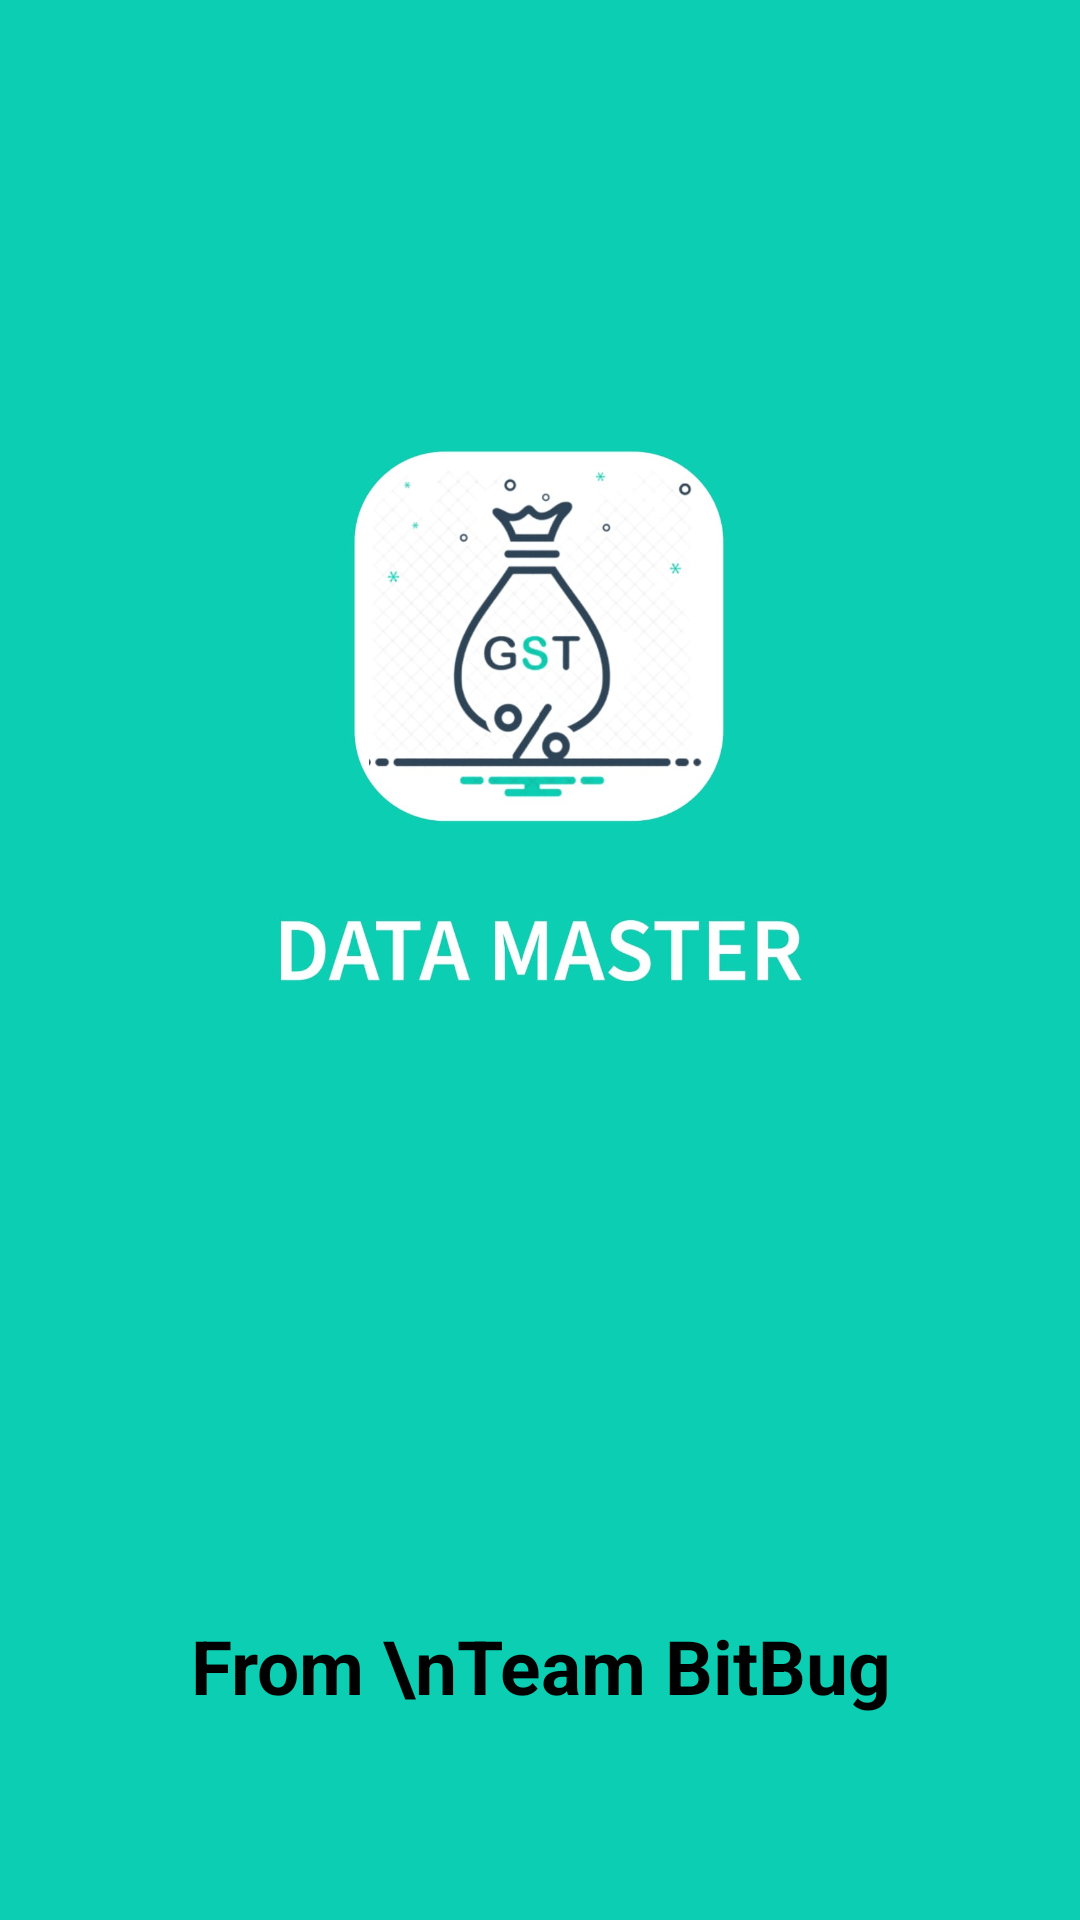

Produce the Android XML layout that renders to this screen, including the resource entries it uses.
<!-- AndroidManifest.xml: application theme Theme.GSTDataMaster -->
<!-- res/layout/activity_splash.xml -->
<?xml version="1.0" encoding="utf-8"?>
<androidx.constraintlayout.widget.ConstraintLayout xmlns:android="http://schemas.android.com/apk/res/android"
    xmlns:app="http://schemas.android.com/apk/res-auto"
    xmlns:tools="http://schemas.android.com/tools"
    android:layout_width="match_parent"
    android:layout_height="match_parent"
    android:background="#0bceb2"
    tools:context=".Splash">

    <ImageView
        android:layout_width="200dp"
        android:layout_height="200dp"
        android:layout_gravity="center"
        android:layout_marginTop="140dp"
        android:src="@drawable/logo"
        app:layout_constraintEnd_toEndOf="parent"
        app:layout_constraintHorizontal_bias="0.497"
        app:layout_constraintStart_toStartOf="parent"
        app:layout_constraintTop_toTopOf="parent" />

    <TextView
        android:id="@+id/textView"
        android:layout_width="match_parent"
        android:layout_height="wrap_content"
        android:layout_marginBottom="68dp"
        android:text="From \nTeam BitBug"
        android:textAlignment="center"
        android:textColor="@color/black"
        android:textSize="25sp"
        android:textStyle="bold"
        app:layout_constraintBottom_toBottomOf="parent"
        app:layout_constraintEnd_toEndOf="parent"
        app:layout_constraintHorizontal_bias="1.0"
        app:layout_constraintStart_toStartOf="parent" />


</androidx.constraintlayout.widget.ConstraintLayout>
<!-- resources referenced by this layout -->
<resources>
  <color name="black">#FF000000</color>
  <!-- drawable logo: png bitmap (drawable-v24, 266416 bytes) -->
  <style name="Theme.GSTDataMaster" parent="Theme.MaterialComponents.DayNight.NoActionBar">
          
          <item name="colorPrimary">@color/purple_500</item>
          <item name="colorPrimaryVariant">@color/purple_700</item>
          <item name="colorOnPrimary">@color/white</item>
          
          <item name="colorSecondary">@color/teal_200</item>
          <item name="colorSecondaryVariant">@color/teal_700</item>
          <item name="colorOnSecondary">@color/black</item>
          
          <item name="android:statusBarColor" tools:targetApi="l">?attr/colorPrimaryVariant</item>
          
      </style>
  <color name="purple_500">#FF6200EE</color>
  <color name="purple_700">#FF3700B3</color>
  <color name="white">#FFFFFFFF</color>
  <color name="teal_200">#FF03DAC5</color>
  <color name="teal_700">#FF018786</color>
</resources>
